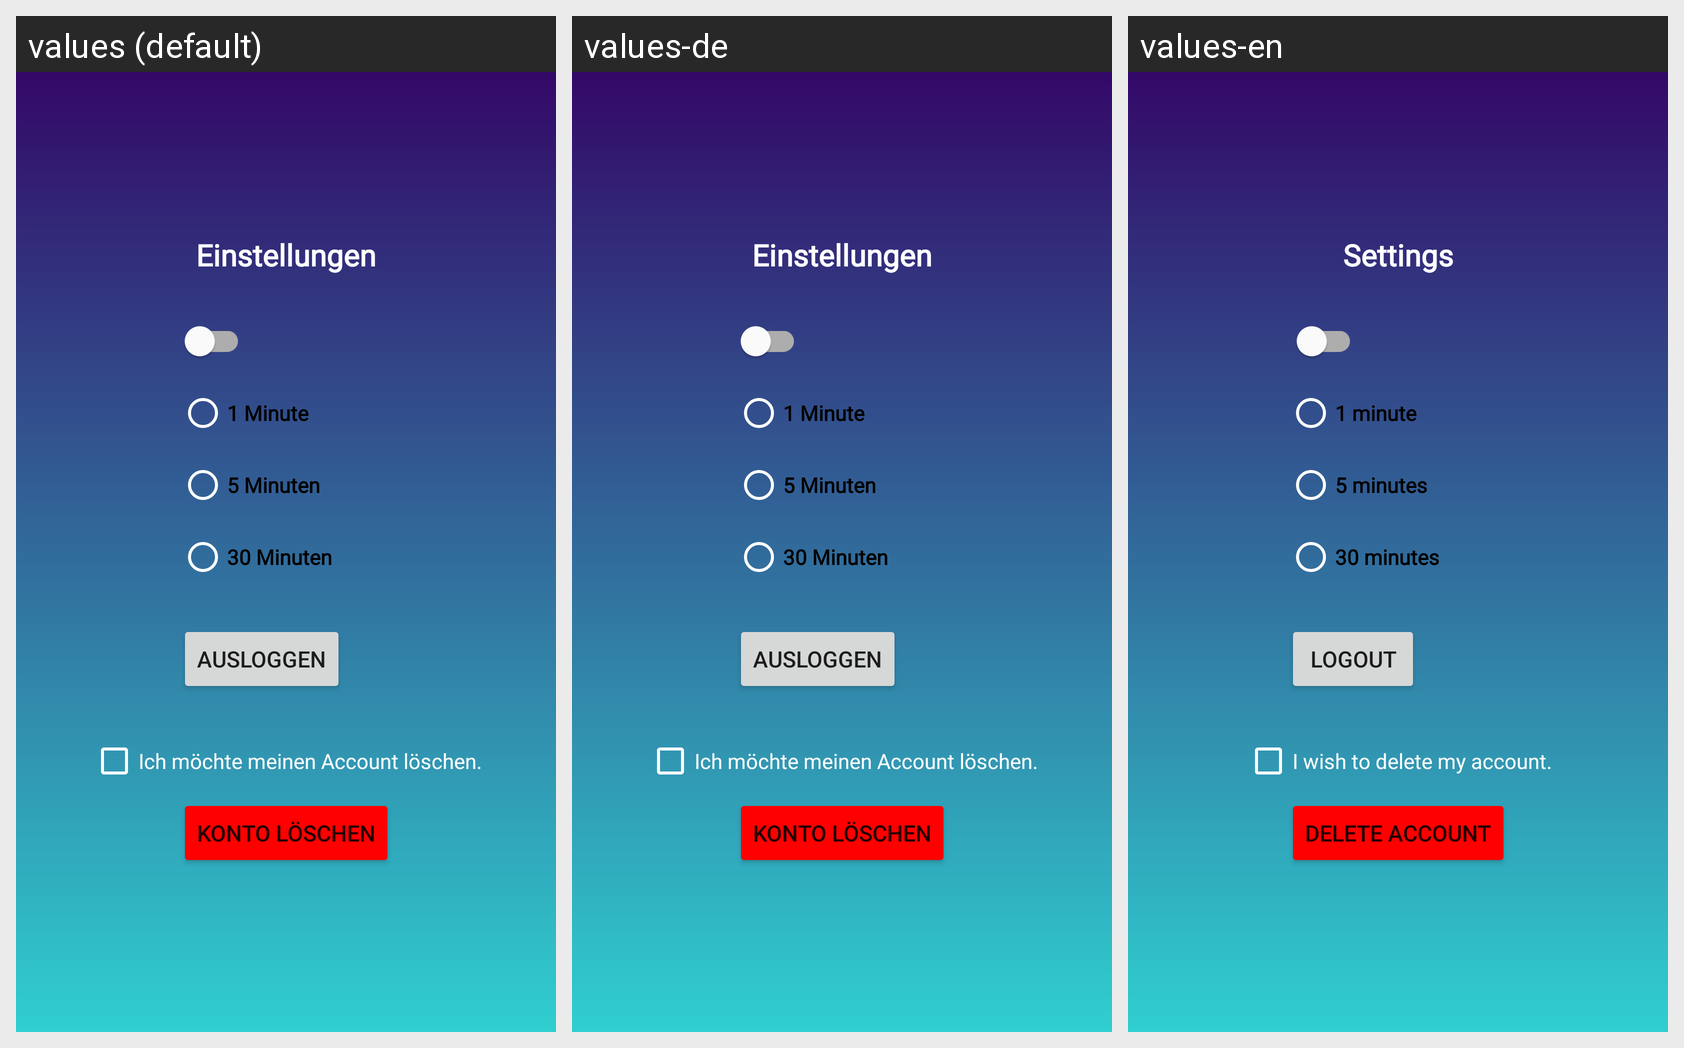

Locale-by-locale string values for the Android screen shown in this grid:
Android screen res/layout/fragment_settings.xml rendered under 3 locales, left to right: values (default), values-de, values-en. Device: Nexus 5 (rendered at 1080×1920; each locale shown at half size, 540×960, under a caption strip naming it); theme Theme.BitLocker.
Strings drawn on this screen, with the default value and each locale's value (text and hints the layout hard-codes, and strings that could not be matched under every locale, appear in the picture but are not listed):

settings
  values: Einstellungen
  values-de: Einstellungen
  values-en: Settings

one_minute
  values: 1 Minute
  values-de: 1 Minute
  values-en: 1 minute

five_minutes
  values: 5 Minuten
  values-de: 5 Minuten
  values-en: 5 minutes

thirty_minutes
  values: 30 Minuten
  values-de: 30 Minuten
  values-en: 30 minutes

logout
  values: Ausloggen
  values-de: Ausloggen
  values-en: Logout

delete_account_confirmation_text
  values: Ich möchte meinen Account löschen.
  values-de: Ich möchte meinen Account löschen.
  values-en: I wish to delete my account.

delete_account
  values: Konto löschen
  values-de: Konto löschen
  values-en: Delete account
